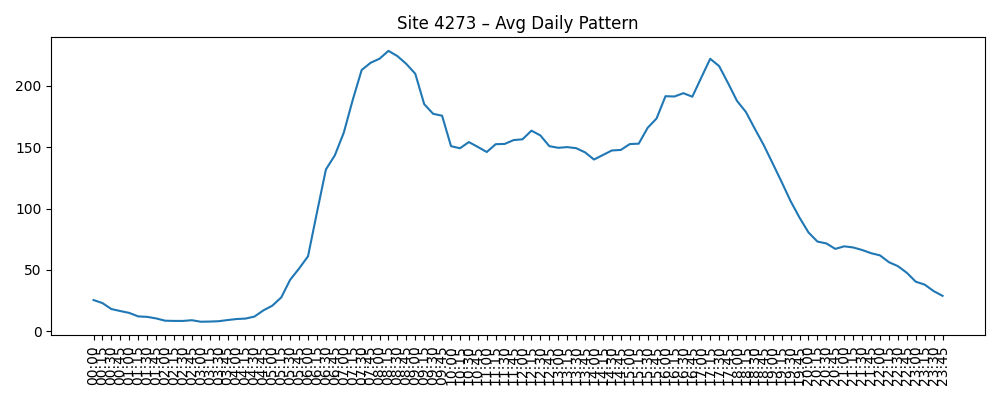

The file beside this chart, header and first rows:
Time, AvgVolume
00:00, 25.44
00:15, 22.94
00:30, 18.08
00:45, 16.45
01:00, 14.92
01:15, 12.08
01:30, 11.71
01:45, 10.45
02:00, 8.597
02:15, 8.403
02:30, 8.403
02:45, 8.984
03:00, 7.742
03:15, 7.887
03:30, 8.161
03:45, 9.113
04:00, 9.952
04:15, 10.31
04:30, 11.94
04:45, 16.98
05:00, 20.82
05:15, 27.53
05:30, 41.95
05:45, 51.13
06:00, 61.15
06:15, 96.9
06:30, 131.9
06:45, 143.5
07:00, 161.9
07:15, 188.6
07:30, 213.0
07:45, 218.9
08:00, 222.2
08:15, 228.6
08:30, 224.4
08:45, 218
09:00, 210
09:15, 185.1
09:30, 177.3
09:45, 175.8
10:00, 150.9
10:15, 149.2
10:30, 154.2
10:45, 150.3
11:00, 146.1
11:15, 152.5
11:30, 152.7
11:45, 155.9
12:00, 156.5
12:15, 163.5
12:30, 159.7
12:45, 150.9
13:00, 149.6
13:15, 150.1
13:30, 149.3
13:45, 145.9
14:00, 140.0
14:15, 143.7
14:30, 147.4
14:45, 147.8
... 36 more rows
